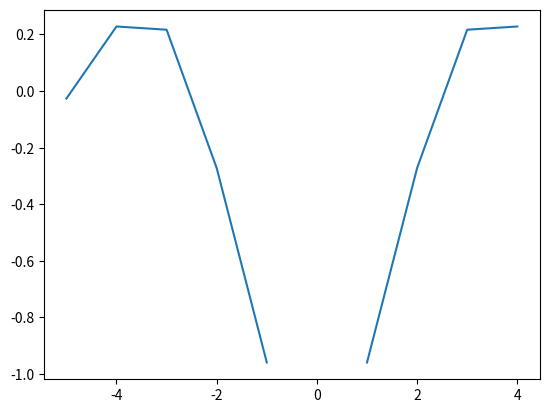

Here is the Python script that generated this plot:
#Variant №14
#Y(x)=1/x*sin(5*x), x=[-5...5]

import numpy as np
from matplotlib import pyplot as plt

x = np.arange(-5, 5)
y = 1/x * np.sin(5*x)

fig, ax = plt.subplots()
plt.plot(x,y)
plt.show()

fig.savefig('мій графік')
print("Ваш графік збереженний біля файла .py")
